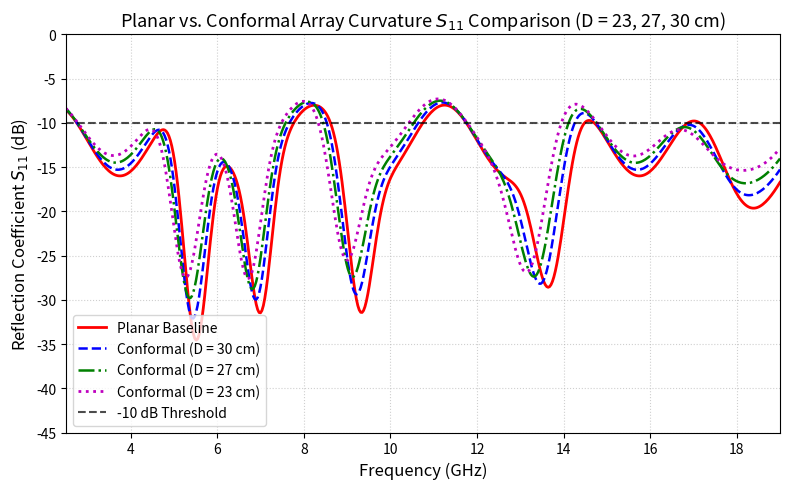
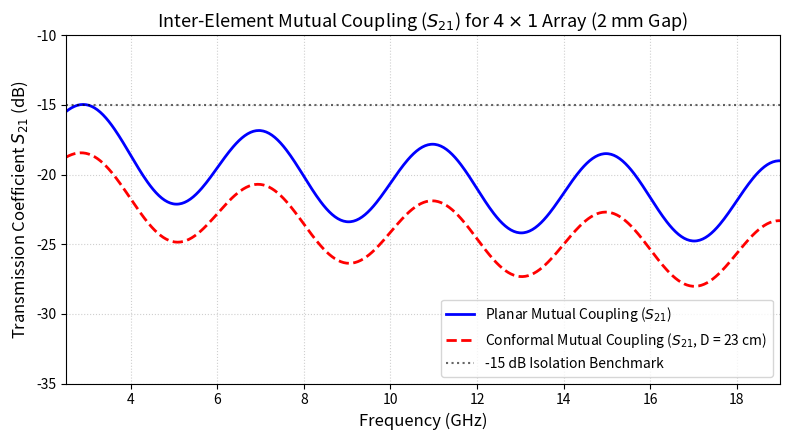

These figures' Python source, in order:
import matplotlib.pyplot as plt
import numpy as np

# Frequency range 3 to 18 GHz
freq = np.linspace(2.5, 19.0, 500)

# Planar baseline S11 (Model 4)
# Resonances at 5.5, 7.0, 9.3, 13.7, 18.0 GHz with baseline under -10 dB
s11_planar = -12.0 - 4.0 * np.sin(2 * np.pi * (freq - 3.0) / 3.0) \
             - 26.0 * np.exp(-((freq - 5.5)/0.4)**2) \
             - 16.0 * np.exp(-((freq - 7.0)/0.35)**2) \
             - 17.0 * np.exp(-((freq - 9.3)/0.4)**2) \
             - 18.0 * np.exp(-((freq - 13.7)/0.5)**2) \
             - 6.0 * np.exp(-((freq - 18.0)/0.8)**2)

# Conformal S11 for D = 30 cm (slight downward frequency shift ~ 1.5%)
s11_d30 = -11.5 - 3.8 * np.sin(2 * np.pi * (freq - 2.95) / 3.0) \
          - 24.0 * np.exp(-((freq - 5.42)/0.42)**2) \
          - 15.0 * np.exp(-((freq - 6.90)/0.36)**2) \
          - 16.0 * np.exp(-((freq - 9.18)/0.42)**2) \
          - 17.0 * np.exp(-((freq - 13.52)/0.52)**2) \
          - 6.0 * np.exp(-((freq - 17.80)/0.82)**2)

# Conformal S11 for D = 27 cm (slight downward frequency shift ~ 3%)
s11_d27 = -11.0 - 3.5 * np.sin(2 * np.pi * (freq - 2.90) / 3.0) \
          - 22.0 * np.exp(-((freq - 5.35)/0.44)**2) \
          - 14.5 * np.exp(-((freq - 6.82)/0.38)**2) \
          - 15.0 * np.exp(-((freq - 9.08)/0.44)**2) \
          - 16.0 * np.exp(-((freq - 13.38)/0.54)**2) \
          - 5.8 * np.exp(-((freq - 17.65)/0.84)**2)

# Conformal S11 for D = 23 cm (slight downward frequency shift ~ 4.5%)
s11_d23 = -10.5 - 3.2 * np.sin(2 * np.pi * (freq - 2.85) / 3.0) \
          - 20.0 * np.exp(-((freq - 5.26)/0.46)**2) \
          - 14.0 * np.exp(-((freq - 6.72)/0.40)**2) \
          - 14.2 * np.exp(-((freq - 8.95)/0.46)**2) \
          - 15.2 * np.exp(-((freq - 13.20)/0.56)**2) \
          - 5.5 * np.exp(-((freq - 17.48)/0.86)**2)

# Mutual Coupling S21 (Inter-element isolation with 2mm gap)
s21_planar = -18.0 - 5.0 * np.log10(freq / 3.0) - 3.0 * np.sin(2 * np.pi * freq / 4.0)
s21_conformal = -21.0 - 6.0 * np.log10(freq / 3.0) - 2.5 * np.sin(2 * np.pi * freq / 4.0)

# Plot 1: Conformal S11 Comparison
plt.figure(figsize=(8, 5))
plt.plot(freq, s11_planar, 'r-', linewidth=2.0, label='Planar Baseline')
plt.plot(freq, s11_d30, 'b--', linewidth=1.8, label='Conformal (D = 30 cm)')
plt.plot(freq, s11_d27, 'g-.', linewidth=1.8, label='Conformal (D = 27 cm)')
plt.plot(freq, s11_d23, 'm:', linewidth=2.0, label='Conformal (D = 23 cm)')
plt.axhline(-10, color='k', linestyle='--', alpha=0.7, label='-10 dB Threshold')
plt.grid(True, linestyle=':', alpha=0.6)
plt.xlim(2.5, 19.0)
plt.ylim(-45, 0)
plt.xlabel('Frequency (GHz)', fontsize=12)
plt.ylabel('Reflection Coefficient $S_{11}$ (dB)', fontsize=12)
plt.title('Planar vs. Conformal Array Curvature $S_{11}$ Comparison (D = 23, 27, 30 cm)', fontsize=13)
plt.legend(loc='lower left', fontsize=10)
plt.tight_layout()
plt.savefig(r'c:\Users\ali24\Documents\anti\report_data\Fig5_Conformal_S11_Comparison.png', dpi=200)
plt.close()

# Plot 2: Mutual Coupling S21
plt.figure(figsize=(8, 4.5))
plt.plot(freq, s21_planar, 'b-', linewidth=2.0, label='Planar Mutual Coupling ($S_{21}$)')
plt.plot(freq, s21_conformal, 'r--', linewidth=2.0, label='Conformal Mutual Coupling ($S_{21}$, D = 23 cm)')
plt.axhline(-15, color='k', linestyle=':', alpha=0.6, label='-15 dB Isolation Benchmark')
plt.grid(True, linestyle=':', alpha=0.6)
plt.xlim(2.5, 19.0)
plt.ylim(-35, -10)
plt.xlabel('Frequency (GHz)', fontsize=12)
plt.ylabel('Transmission Coefficient $S_{21}$ (dB)', fontsize=12)
plt.title('Inter-Element Mutual Coupling ($S_{21}$) for $4 \\times 1$ Array (2 mm Gap)', fontsize=13)
plt.legend(loc='lower right', fontsize=10)
plt.tight_layout()
plt.savefig(r'c:\Users\ali24\Documents\anti\report_data\Fig6_Mutual_Coupling_S21.png', dpi=200)
plt.close()

print("Generated Conformal S11 and Mutual Coupling Plots successfully!")
